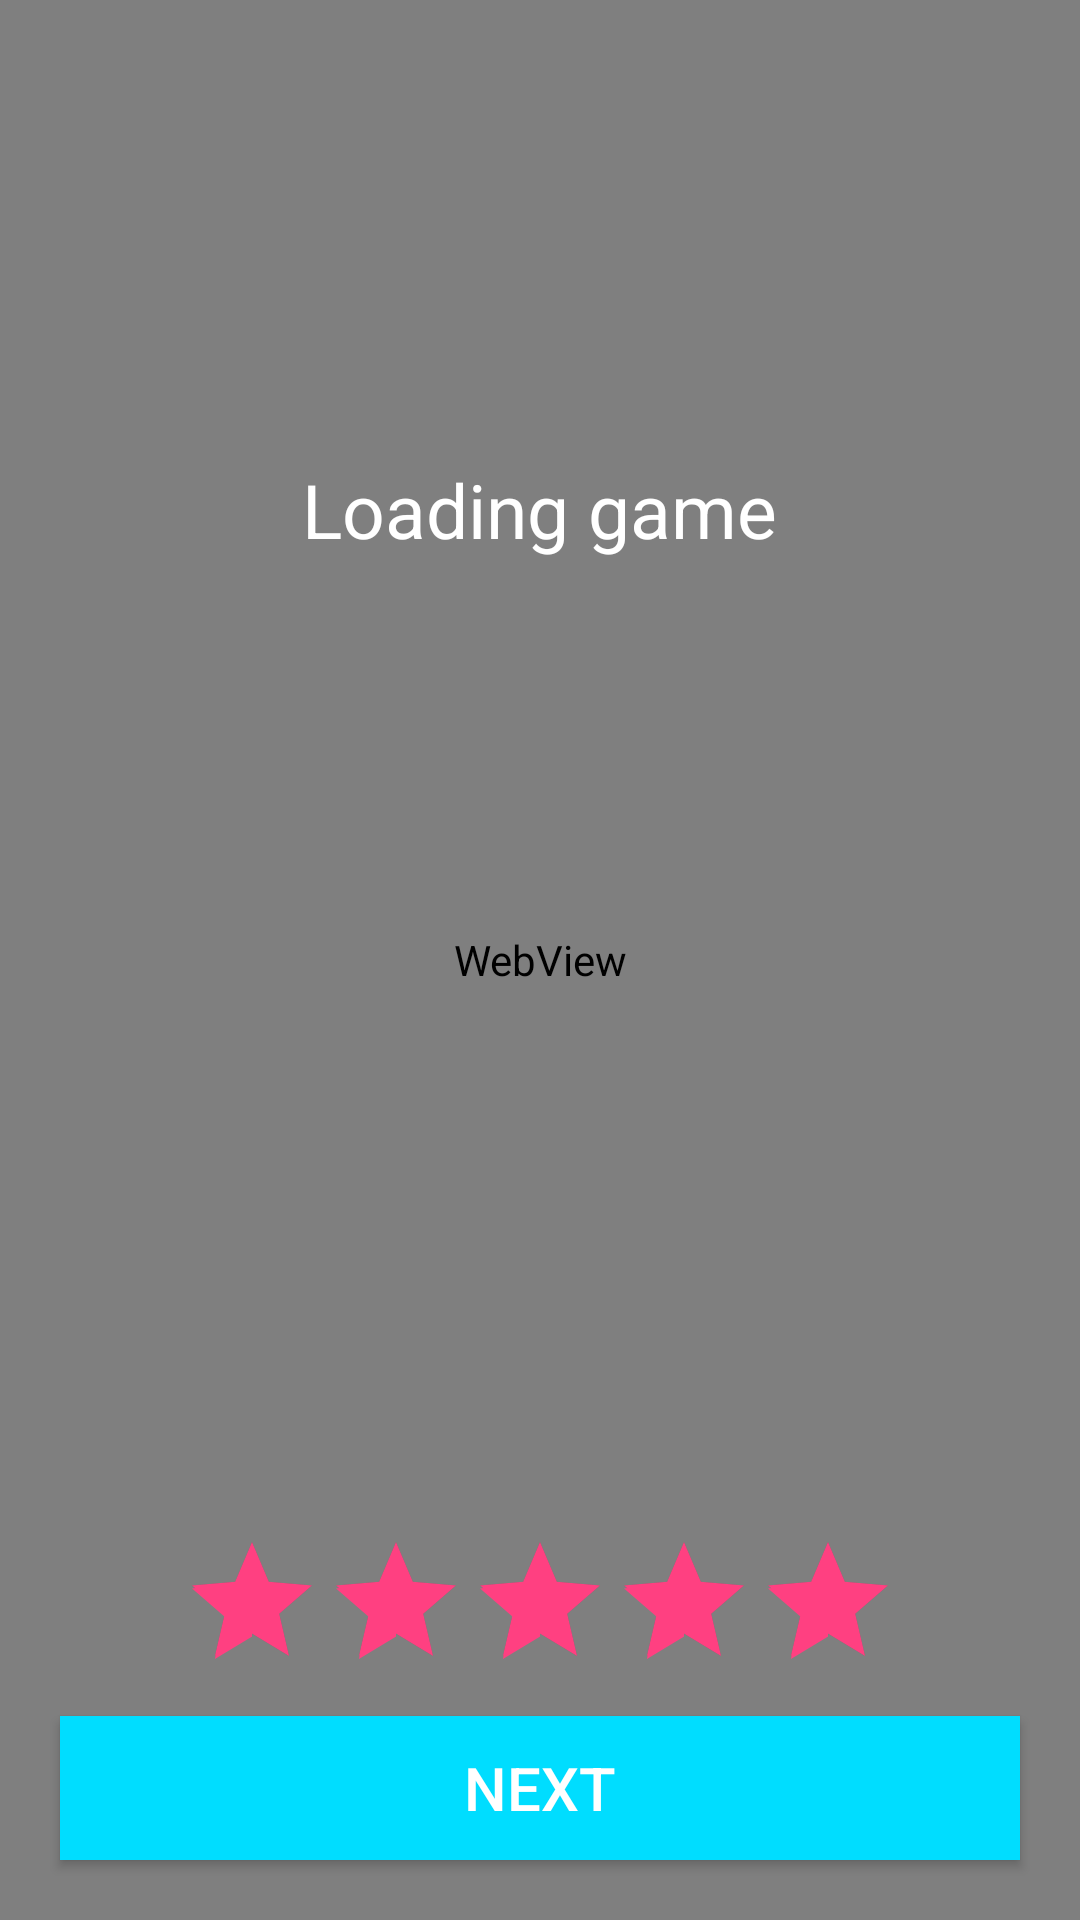

Android layout source for this screen:
<!-- AndroidManifest.xml: application theme AppTheme -->
<!-- res/layout/findgame_fragment.xml -->
<FrameLayout xmlns:android="http://schemas.android.com/apk/res/android"
    xmlns:tools="http://schemas.android.com/tools"
    android:layout_width="match_parent"
    android:layout_height="match_parent"
    >
    <ImageView
        android:src="@drawable/loginback"
        android:scaleType="centerCrop"
        android:layout_width="match_parent"
        android:layout_height="match_parent" />
    <FrameLayout
        android:id="@+id/main_fl"
        android:layout_width="match_parent"
        android:layout_height="match_parent">
    <WebView
        android:id="@+id/web_wv"
        android:layout_width="match_parent"
        android:layout_height="match_parent">
    </WebView>
    <WebView
        android:id="@+id/fore_wv"
        android:layout_width="1dp"
        android:layout_height="1dp">
    </WebView>

        <RatingBar
        android:id="@+id/rating_bar"
        android:numStars="5"
        android:stepSize="1"
        android:rating="5"
        android:layout_gravity="bottom|center_horizontal"
        android:layout_marginBottom="80dp"
        android:layout_width="wrap_content"
        android:layout_height="50dp" />
 </FrameLayout>
    <ProgressBar
        android:id="@+id/pro_pb"
        android:visibility="invisible"
        android:layout_gravity="center"
        android:layout_width="100dp"
        android:layout_height="100dp" />
    <TextView
        android:id="@+id/loading_tv"
        android:layout_gravity="center"
        android:layout_marginBottom="150dp"
        android:text="Loading game"
        android:textColor="#fff"
        android:textSize="25sp"
        android:layout_width="wrap_content"
        android:layout_height="wrap_content" />

    <Button
        android:id="@+id/next_bt"
        android:text="next"
        android:textSize="20sp"
        android:background="@android:color/holo_blue_bright"
        android:textColor="@android:color/white"
        android:layout_gravity="bottom|right"
        android:layout_margin="20dp"
        android:layout_width="match_parent"
        android:layout_height="wrap_content" />
 <Button
        android:id="@+id/finish_bt"
        android:text="finish"
        android:textSize="20sp"
        android:background="@android:color/holo_blue_bright"
        android:textColor="@android:color/white"
        android:layout_marginBottom="20dp"
        android:layout_gravity="bottom"
        android:layout_margin="20dp"
     android:visibility="invisible"
        android:layout_width="match_parent"
        android:layout_height="wrap_content" />
</FrameLayout>
<!-- resources referenced by this layout -->
<resources>
  <!-- drawable loginback: png bitmap (drawable, 127413 bytes) -->
  <style name="AppTheme" parent="Theme.AppCompat.Light.DarkActionBar">
          
          <item name="colorPrimary">@color/colorPrimary</item>
          <item name="colorPrimaryDark">@color/colorPrimaryDark</item>
          <item name="colorAccent">@color/colorAccent</item>
      </style>
  <color name="colorPrimary">#3F51B5</color>
  <color name="colorPrimaryDark">#303F9F</color>
  <color name="colorAccent">#FF4081</color>
</resources>
